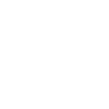
t = 0.00 s
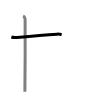
t = 1.50 s
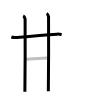
t = 3.25 s
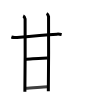
t = 4.75 s
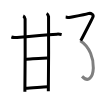
t = 6.50 s
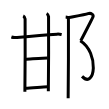
t = 8.00 s

The animated SVG that drew these frames (rendered in a browser with its animation timeline set to each time). Animation: 8 SMIL elements (animate=8); one cycle of 8.00 s.

<svg width="109px" height="109px" viewBox="0 0 px 109px" xmlns="http://www.w3.org/2000/svg" xmlns:xlink="http://www.w3.org/1999/xlink" xml:space="preserve" version="1.1"  baseProfile="full">
<path d="M11.36,37.02c1.29,0.46,3.67,0.57,4.96,0.46c9.52-0.84,25.18-2.23,40.79-3.33c2.15-0.15,3.45,0.22,4.53,0.45" style="fill:none;stroke:black;stroke-width:3;opacity:0">
  <animate attributeType="CSS" attributeName="opacity" from="0" to="1" begin="0s" dur="1s" repeatCount="Indefinite" fill="freeze" />
</path>
<path d="M23.17,15.87c1.07,0.49,1.71,2.19,1.93,3.17c0.21,0.98,0,66.62-0.21,72.71" style="fill:none;stroke:black;stroke-width:3;opacity:0">
  <animate attributeType="CSS" attributeName="opacity" from="0" to="1" begin="1s" dur="1s" repeatCount="Indefinite" fill="freeze" />
</path>
<path d="M46.62,13.5c1.07,0.49,1.71,2.19,1.93,3.17c0.21,0.98,0,68.51-0.21,74.6" style="fill:none;stroke:black;stroke-width:3;opacity:0">
  <animate attributeType="CSS" attributeName="opacity" from="0" to="1" begin="2s" dur="1s" repeatCount="Indefinite" fill="freeze" />
</path>
<path d="M25.26,59.34c5.49-0.34,19.28-1.43,22.23-1.43" style="fill:none;stroke:black;stroke-width:3;opacity:0">
  <animate attributeType="CSS" attributeName="opacity" from="0" to="1" begin="3s" dur="1s" repeatCount="Indefinite" fill="freeze" />
</path>
<path d="M25.26,88.15c6.4-0.24,16.58-1.21,22.48-1.45" style="fill:none;stroke:black;stroke-width:3;opacity:0">
  <animate attributeType="CSS" attributeName="opacity" from="0" to="1" begin="4s" dur="1s" repeatCount="Indefinite" fill="freeze" />
</path>
<path d="M65.67,17.06c0.85,0.09,2.36,0.7,3.45,0.49c4.71-0.91,16.42-2.94,18.9-3.85c3.05-1.12,6.11,1.12,4.75,3.73s-8.52,16.82-12,23.22" style="fill:none;stroke:black;stroke-width:3;opacity:0">
  <animate attributeType="CSS" attributeName="opacity" from="0" to="1" begin="5s" dur="1s" repeatCount="Indefinite" fill="freeze" />
</path>
<path d="M80.26,40.71C99.75,52.75,95,90,82.04,76.35" style="fill:none;stroke:black;stroke-width:3;opacity:0">
  <animate attributeType="CSS" attributeName="opacity" from="0" to="1" begin="6s" dur="1s" repeatCount="Indefinite" fill="freeze" />
</path>
<path d="M68.39,18.05c0.02,0.11,0.04,1.48,0.05,2.94c0.12,12.9-0.08,70.97-0.28,77.25" style="fill:none;stroke:black;stroke-width:3;opacity:0">
  <animate attributeType="CSS" attributeName="opacity" from="0" to="1" begin="7s" dur="1s" repeatCount="Indefinite" fill="freeze" />
</path>
</svg>
